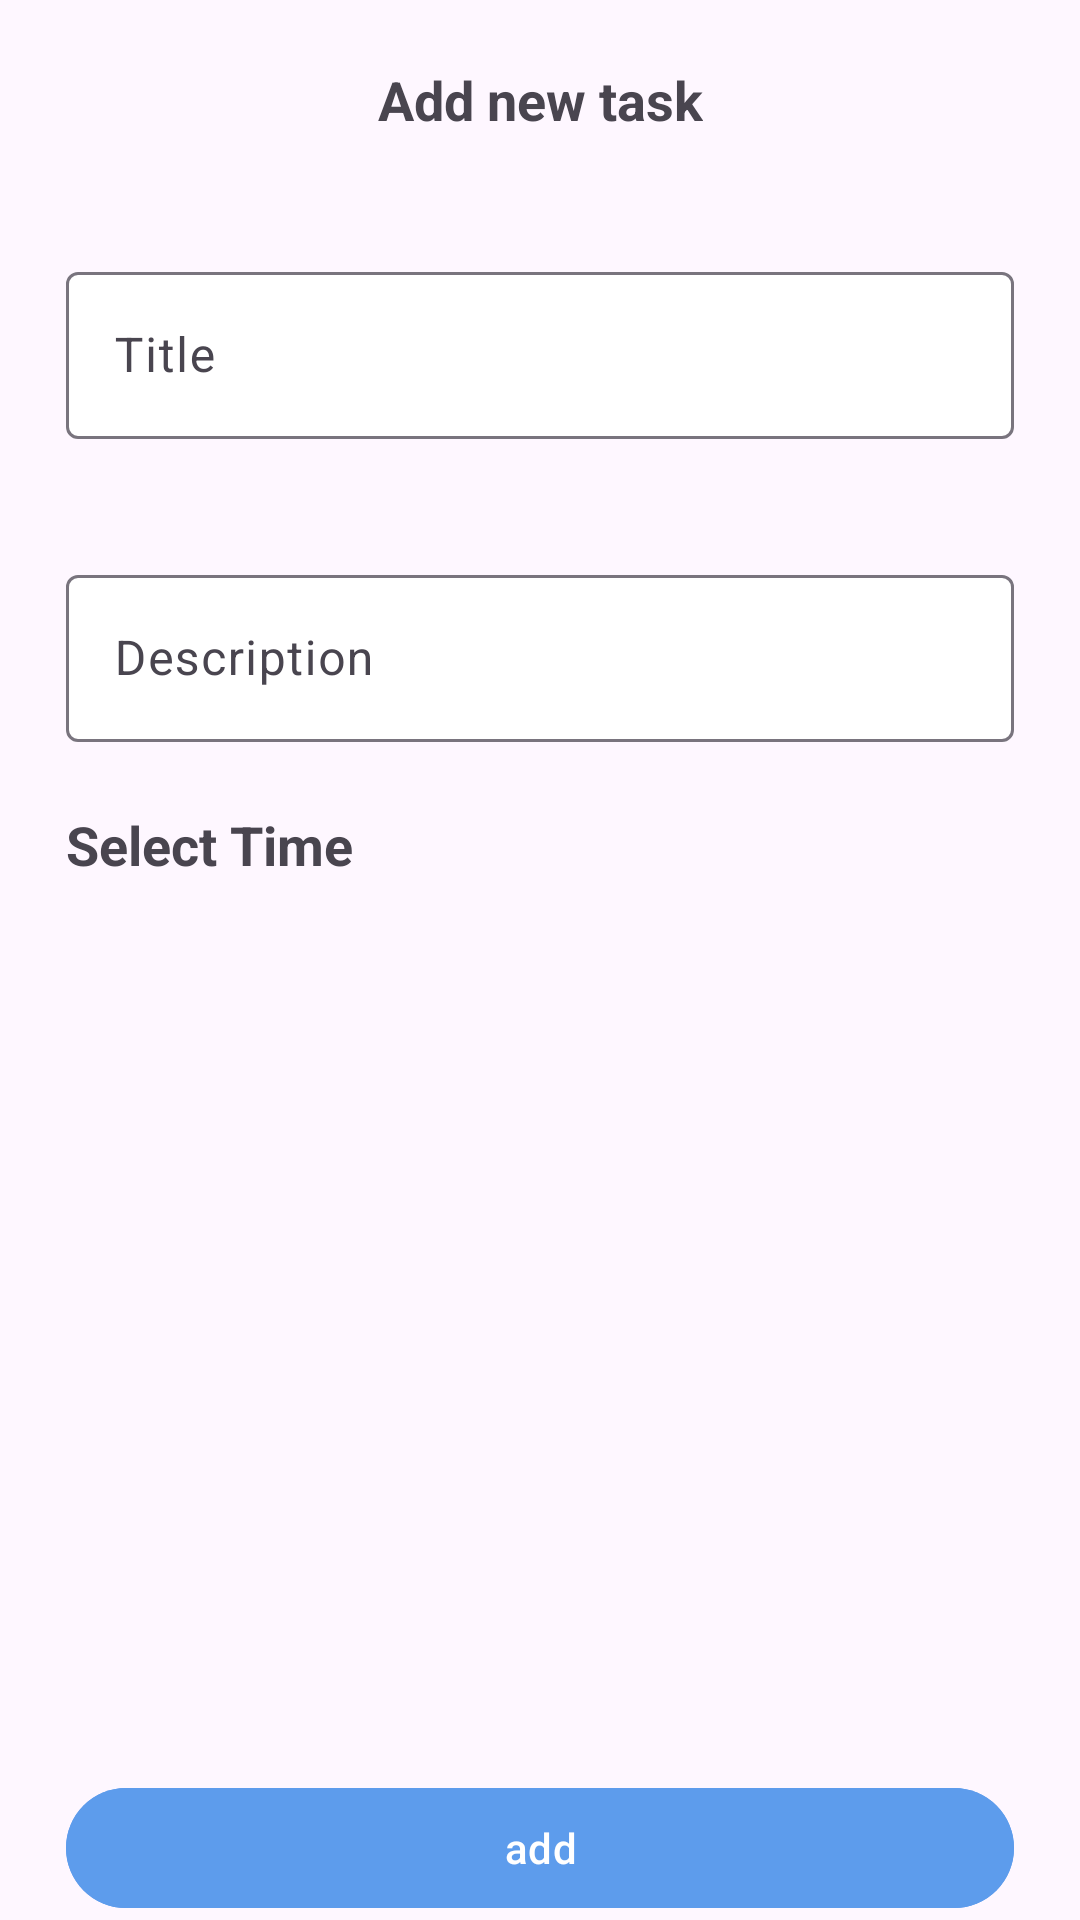

Layout XML and referenced resources for this Android screen:
<!-- AndroidManifest.xml: application theme Theme.ToDo -->
<!-- res/layout/fragment_add_todo.xml -->
<?xml version="1.0" encoding="utf-8"?>
<androidx.constraintlayout.widget.ConstraintLayout xmlns:android="http://schemas.android.com/apk/res/android"
    xmlns:app="http://schemas.android.com/apk/res-auto"
    android:layout_width="match_parent"
    android:layout_height="match_parent"
    xmlns:tools="http://schemas.android.com/tools">

    <TextView
        android:id="@+id/title_tv"
        android:layout_width="wrap_content"
        android:layout_height="wrap_content"
        android:layout_marginTop="21dp"
        android:text="@string/add_new_task"
        android:textSize="18sp"
        android:textStyle="bold"
        app:layout_constraintEnd_toEndOf="parent"
        app:layout_constraintStart_toStartOf="parent"
        app:layout_constraintTop_toTopOf="parent"
        app:layout_constraintBottom_toTopOf="@id/title_text_input"
        />

    <com.google.android.material.textfield.TextInputLayout
        android:id="@+id/title_text_input"
        android:layout_width="match_parent"
        android:layout_height="wrap_content"
        android:layout_marginTop="40dp"
        app:boxBackgroundColor="@color/white"
        app:layout_constraintTop_toBottomOf="@id/title_tv">

        <EditText
            android:layout_width="match_parent"
            android:layout_height="match_parent"
            android:hint="@string/title"
            android:layout_marginHorizontal="22dp"
            />
    </com.google.android.material.textfield.TextInputLayout>

    <com.google.android.material.textfield.TextInputLayout
        android:id="@+id/description_text_input"
        android:layout_width="match_parent"
        android:layout_height="wrap_content"
        android:layout_marginTop="40dp"
        app:boxBackgroundColor="@color/white"
        app:layout_constraintTop_toBottomOf="@id/title_text_input">

        <EditText
            android:layout_width="match_parent"
            android:layout_height="match_parent"
            android:hint="@string/description"
            android:layout_marginHorizontal="22dp"
            />
    </com.google.android.material.textfield.TextInputLayout>

    <TextView
        android:id="@+id/select_time_tv"
        android:layout_width="wrap_content"
        android:layout_height="wrap_content"
        android:layout_marginStart="22dp"
        android:layout_marginTop="22dp"
        android:text="@string/select_time"
        android:textSize="18sp"
        android:textStyle="bold"
        app:layout_constraintStart_toStartOf="parent"
        app:layout_constraintTop_toBottomOf="@id/description_text_input" />
    <TextView
        android:id="@+id/selected_date_tv"
        android:layout_width="wrap_content"
        android:layout_height="wrap_content"
        android:layout_marginTop="22dp"
        tools:text="12/12/2024"
        android:textSize="18sp"
        app:layout_constraintStart_toStartOf="parent"
        app:layout_constraintTop_toBottomOf="@id/select_time_tv"
        app:layout_constraintEnd_toEndOf="parent"
        app:layout_constraintBottom_toTopOf="@id/add_todo_btn"

        />
    <com.google.android.material.button.MaterialButton
        android:id="@+id/add_todo_btn"
        android:layout_width="match_parent"
        android:layout_height="wrap_content"
        app:layout_constraintBottom_toBottomOf="parent"
        android:text="@string/add"
        android:backgroundTint="@color/blue"
        android:textColor="@color/text_color"
        android:layout_marginHorizontal="22dp"
        app:layout_constraintStart_toStartOf="parent"
        app:layout_constraintEnd_toEndOf="parent"
        />
</androidx.constraintlayout.widget.ConstraintLayout>
<!-- resources referenced by this layout -->
<resources>
  <color name="blue">#5D9CEC</color>
  <color name="text_color">#FFFFFF</color>
  <color name="white">#FFFFFFFF</color>
  <string name="add">add</string>
  <string name="add_new_task">Add new task</string>
  <string name="description">Description</string>
  <string name="select_time">Select Time</string>
  <string name="title">Title</string>
  <style name="Theme.ToDo" parent="Base.Theme.ToDo" />
  <style name="Base.Theme.ToDo" parent="Theme.Material3.DayNight.NoActionBar">
          
           <item name="colorPrimary">@color/blue</item>
      </style>
</resources>
